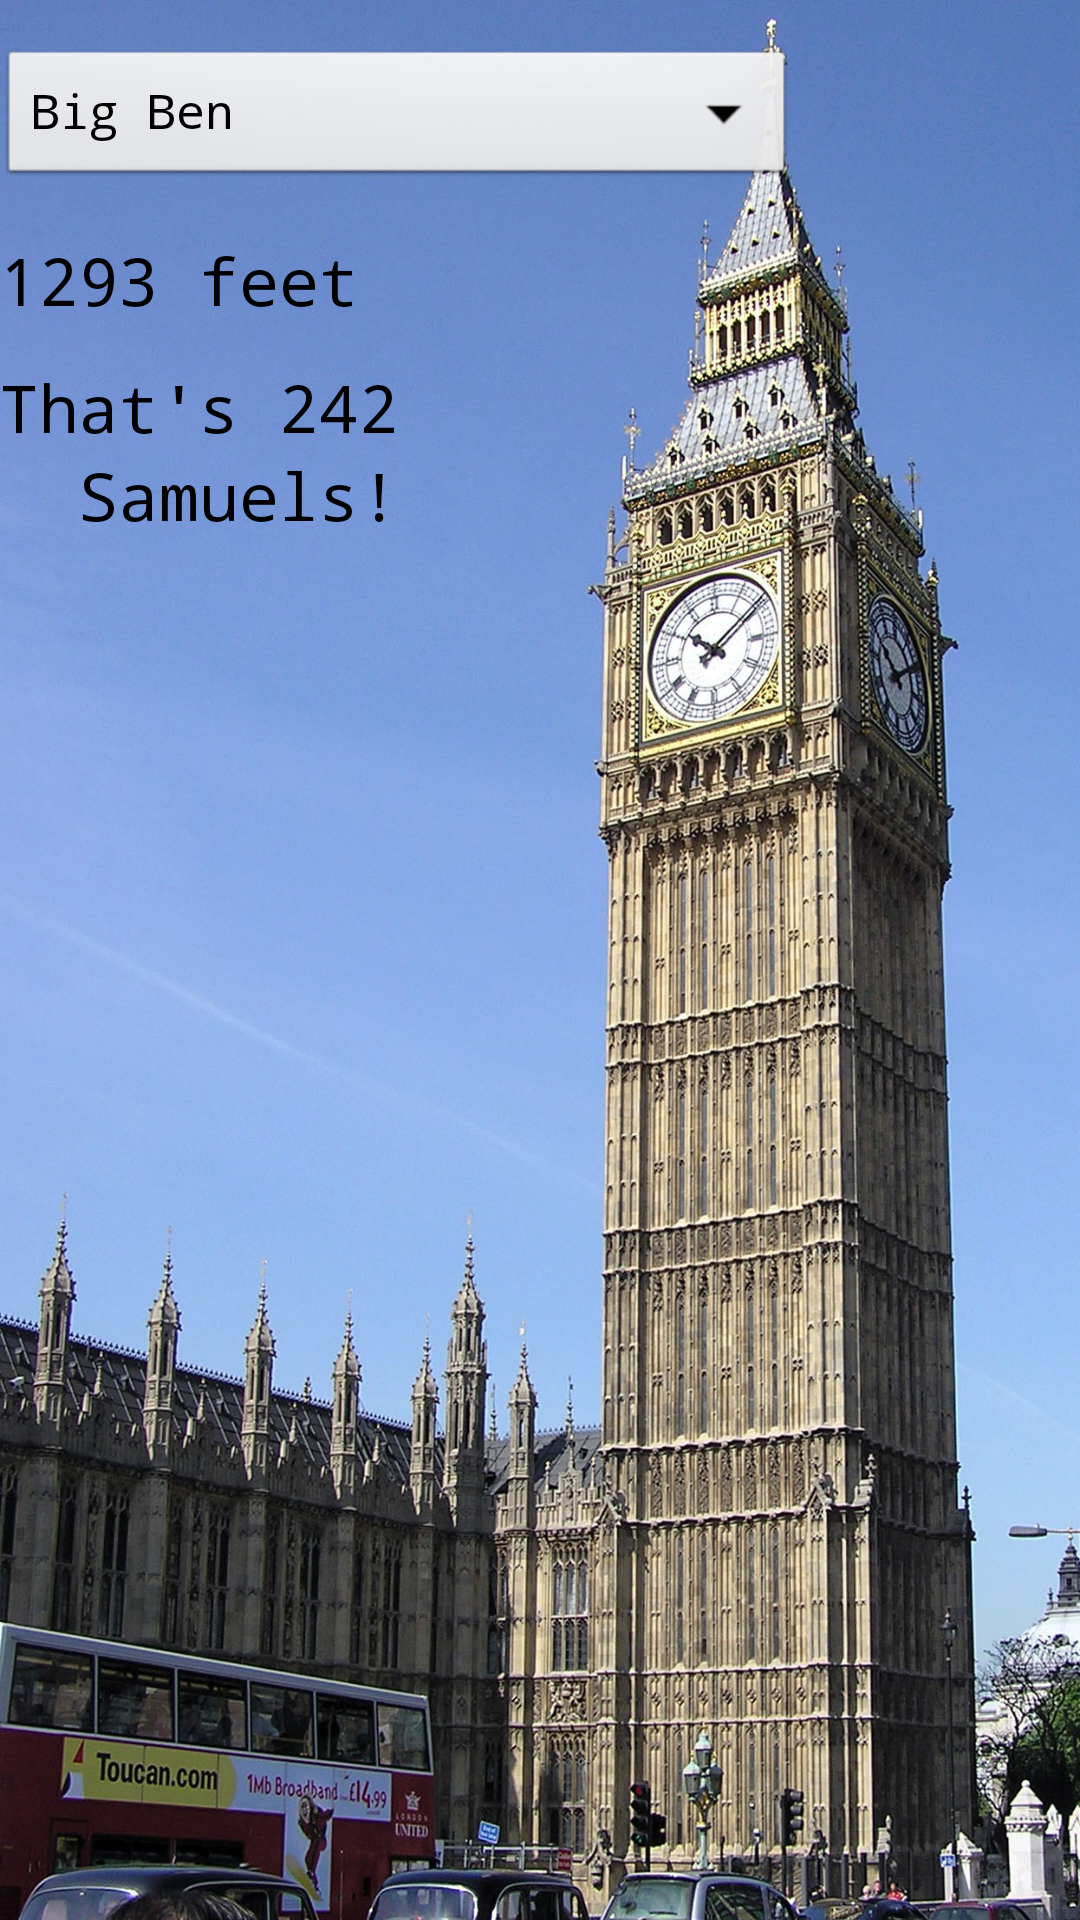

This screen was rendered from an Android layout file. Write that file and the resources it references.
<!-- AndroidManifest.xml: application theme AppTheme -->
<!-- res/layout/activity_compare.xml -->
<RelativeLayout xmlns:android="http://schemas.android.com/apk/res/android"
    xmlns:tools="http://schemas.android.com/tools"
    android:layout_width="match_parent"
    android:layout_height="match_parent"
    android:paddingBottom="@dimen/activity_vertical_margin"
    android:paddingLeft="@dimen/activity_horizontal_margin"
    android:paddingRight="@dimen/activity_horizontal_margin"
    android:paddingTop="@dimen/activity_vertical_margin"
    android:background="@drawable/bigben"
    android:id="@+id/landmarkLayout"
    tools:context=".Compare" >

    <Spinner
        android:id="@+id/landmarkSpinner"
        android:layout_width="wrap_content"
        android:layout_height="wrap_content"
        android:layout_alignParentTop="true"
        android:layout_marginTop="15dp"
        android:entries="@array/landmarks" />

    <TextView
        android:id="@+id/landmarkHeight"
        android:layout_width="wrap_content"
        android:layout_height="wrap_content"
        android:layout_below="@+id/landmarkSpinner"
        android:layout_marginTop="15dp"
        android:text="1293 feet"
        android:textAppearance="?android:attr/textAppearanceLarge" />

    <TextView
        android:id="@+id/landmarkCompare"
        android:layout_width="200dp"
        android:layout_height="wrap_content"
        android:layout_alignParentLeft="true"
        android:layout_below="@+id/landmarkHeight"
        android:layout_marginTop="13dp"
        android:text="That&apos;s 242"
        android:textAppearance="?android:attr/textAppearanceLarge" />

    <TextView
        android:id="@+id/userName"
        android:layout_width="wrap_content"
        android:layout_height="wrap_content"
        android:layout_alignLeft="@+id/landmarkCompare"
        android:layout_below="@+id/landmarkCompare"
        android:text="  Samuels!"
        android:textAppearance="?android:attr/textAppearanceLarge" />

</RelativeLayout>
<!-- resources referenced by this layout -->
<resources>
  <string-array name="landmarks">
  	    <item>Big Ben</item>	    
  	    <item>Cal Campanile</item>
  	    <item>Eiffel Tower</item>
  	    <item>Empire State Building</item>
  	    <item>Golden Gate Bridge</item>
  	    <item>Mount Everest</item>
  	    <item>Niagara Falls</item>
  	    <item>Statue of Liberty</item>
  	    <item>Tower of Pisa</item>
  	    <item>Washington Monument</item>
  	</string-array>
  <!-- drawable bigben: jpg bitmap (drawable-xxhdpi, 424177 bytes) -->
  <style name="AppTheme" parent="AppBaseTheme">
          
          <item name="android:imageButtonStyle">?android:borderlessButtonStyle</item>
          <item name="android:typeface">monospace</item>
      </style>
  <style name="AppBaseTheme" parent="android:Theme.Light">
          
      </style>
</resources>
